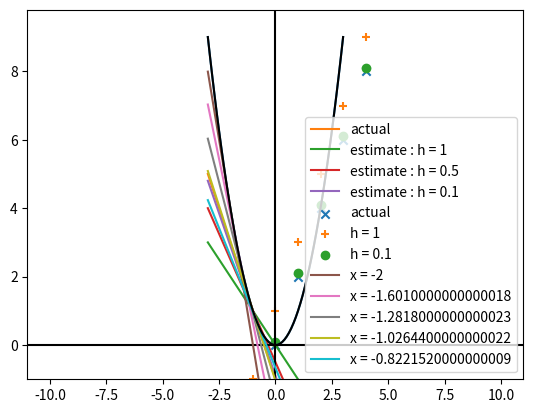

This figure's Python source:
"""
Gradient Descent(경사 하강법)
= 최적화 문제(특정 상황에서 가장 적합한 모델을 찾는 문제)
    ex) 모델의 '오류'를 '최소화' / 'liklihood(우도)를 '최대화'
타겟 함수를 최소 or 최대로 만드는 파라미터를 찾는 문제

어떤 곡선의 접선을 찾아, 그 접선의 기울기 방향으로 이동하며 최소(또는 최대)값을 찾는다.

함수 f(x)의 기울기 : f'(x) = lim(h -> 0) 일 때, (f(x+h) - f(x)) / ((x+h) - x)
이때, h를 조절해 가며 최적의 기울기를 찾는다.

만약, '최소 값'을 찾고자 한다면 '기울기의 반대 방향'으로,
'최대 값'을 찾고자 한다면 '기울기의 방향'으로 움직여 가며 찾는다.
"""
import random

import matplotlib.pyplot as plt


def f(x):
    """
    함수 f(x) = x ** 2
    """
    return x ** 2


def f_derivative(x):
    """
    함수 f(x) = x ** 2의 도함수인 f'(x) = 2x
    """
    return 2 * x


def tangent(x, a, x1, y1):
    """
    (x1, y1)을 지나는 기울기 a인 직선의 방정식 y = a(x - x1) + y1

    :param x:
    :param a: 기울기
    :param x1: x 좌표
    :param y1: y 좌표
    :return: 직선의 방정식
    """
    return a * (x - x1) + y1


def difference_quotient(f, x, h):
    """
    함수 f(x)의 기울기인 f'(x) = lim(h -> 0) 일 때, (f(x+h) - f(x)) / ((x+h) - x)를 리턴
    즉, f'(x)의 근사값
    """
    return (f(x + h) - f(x)) / h


def move(x, direction, step=-0.1):
    """
    x 좌표를 새로운 x로 이동.
    step < 0이면, '접선과 같은 방향'으로, ~~~> '최소값 찾기'
    step > 0이면, '접선과 반대 방향'으로 이동. ~~~> '최대값 찾기'

    direction -> 접선의 기울기
    """
    return x + step * direction

if __name__ == '__main__':
    # 그래프의 x 좌표들(구간 -3.0, -2.9, ..., 2.9, 3.0)
    xs = [x / 10 for x in range(-30, 31)]
    # 그래프의 y 좌표들
    ys = [f(x) for x in xs]

    # f(x) = x ** 2에서 x = -1의 접선 y = ax + b(기울기 a, y 절편 b)
    # 기울기 a는 f'(x)로,
    # y 절편 b는 f(x)가 x = x1 좌표를 지날 때, (x1, f(x1))을 지나는 직선임을 이용해 찾음.
    a = f_derivative(-1)  # x = -1에서 접선의 기울기 a
    x1, y1 = -1, f(-1)  # x = -1에서 곡선과 접선이 만나는 점의 좌표
    tangents = [tangent(x, a, x1, y1) for x in xs]

    # f'(x)의 근사값을 사용해, x = -1에서 기울기 a2를 찾음
    h1 = 1
    a2 = difference_quotient(f, x=-1, h=h1)
    tangent_estimates_1 = [tangent(x, a2, x1, y1) for x in xs]

    # 그럼 h를 줄여보자.
    h2 = 0.5
    a2 = difference_quotient(f, x=-1, h=h2)
    tangent_estimates_0_5 = [tangent(x, a2, x1, y1) for x in xs]

    h3 = 0.1
    a2 = difference_quotient(f, x=-1, h=h3)
    tangent_estimates_0_1 = [tangent(x, a2, x1, y1) for x in xs]

    # ~~~> h 값이 감소하며 '0'에 수렴 할 수록, actual 접선에 가까워 지고 있다.

    plt.plot(xs, ys)

    plt.plot(xs, tangents, label='actual')
    plt.plot(xs, tangent_estimates_1, label=f'estimate : h = {h1}')
    plt.plot(xs, tangent_estimates_0_5, label=f'estimate : h = {h2}')
    plt.plot(xs, tangent_estimates_0_1, label=f'estimate : h = {h3}')

    plt.ylim(bottom=-3)
    plt.axhline(y=0, color='black') # y=0인 수평 보조선
    plt.axvline(x=0, color='black') # x=0인 수직 보조선
    plt.legend()
    plt.show()

    # 실제 기울기(f_derivative)와 기울기 근사값(difference_quotient)의 비교
    xs = [x for x in range(-10, 11)]
    actuals = [f_derivative(x) for x in xs] # xs의 구간에서 모든 기울기

    estimates_1 = [difference_quotient(f, x, h=1) for x in xs] # h=1일 때, 기울기 근사값
    estimates_2 = [difference_quotient(f, x, h=0.1) for x in xs] # h=0.1일 때, 기울기 근사값

    plt.scatter(xs, actuals, label='actual', marker='x')
    plt.scatter(xs, estimates_1, label='h = 1', marker='+')
    plt.scatter(xs, estimates_2, label='h = 0.1', marker='o')
    # ~~~> h가 0에 수렴 할 수록, actual 기울기와 가까워진다.

    plt.legend()
    plt.show()

    # Gradient Descent(경사 하강법)
    xs = [x / 10 for x in range(-30, 31)] # x : -3.0, -2.9, ..., 2.9, 3.0
    ys = [f(x) for x in xs] # f(x) = x ** 2에서 x에 따른 y 좌표
    init_x = -2 # 최소값을 찾기 위해 시작할 x 좌표

    for _ in range(5):
        # x = init_x에서의 접선의 기울기 찾기
        gradient = difference_quotient(f, init_x, h=0.01)
        # 접선을 그래프로 그리기 위해
        tangent_estimates = [tangent(x, gradient, init_x, f(init_x)) for x in xs]

        plt.plot(xs, tangent_estimates, label=f'x = {init_x}')

        # x 좌표를 새로운 좌표로 이동
        init_x = move(init_x, gradient, step=-0.1)

    plt.plot(xs, ys, color='black')
    plt.legend()
    plt.ylim(bottom=-1)
    plt.show()

    # 임의의 점에서 시작해, y - x ** 2의 최소값을 찾음
    random.seed(1128)
    init_x = random.randint(-10, 10)
    print(init_x)  # 시작 x 값 = -8
    tolerance = 0.0000001 # 두 x 좌표 사이의 거리가 tolerance 이하면, 반복문 종료
    count = 0
    while True:
        count += 1
        # x 좌표에서 접선의 기울기 계산
        gradient = difference_quotient(f, init_x, h=0.001)
        # 찾은 접선의 기울기를 이용해서 x 좌표를 이동
        next_x = move(init_x, gradient, step=-0.9)
        print(f'{count} : x = {next_x}')

        if abs(next_x - init_x) < tolerance:
            # 이동 전, 후의 x값의 차이가 tolerance 미만이면 반복문 종료
            break
        else:
            # 이동한 점은 다음 반복 때는 시작 점이 됨.
            init_x = next_x

    # 1 : x = 6.399100000007081
    # 2 : x = -5.120180000008816
    # 3 : x = 4.095244000010297
    # ...
    # 84 : x = -0.000500057892426116
    # 85 : x = -0.0004999536860591072
    # 86 : x = -0.0005000370511527142
